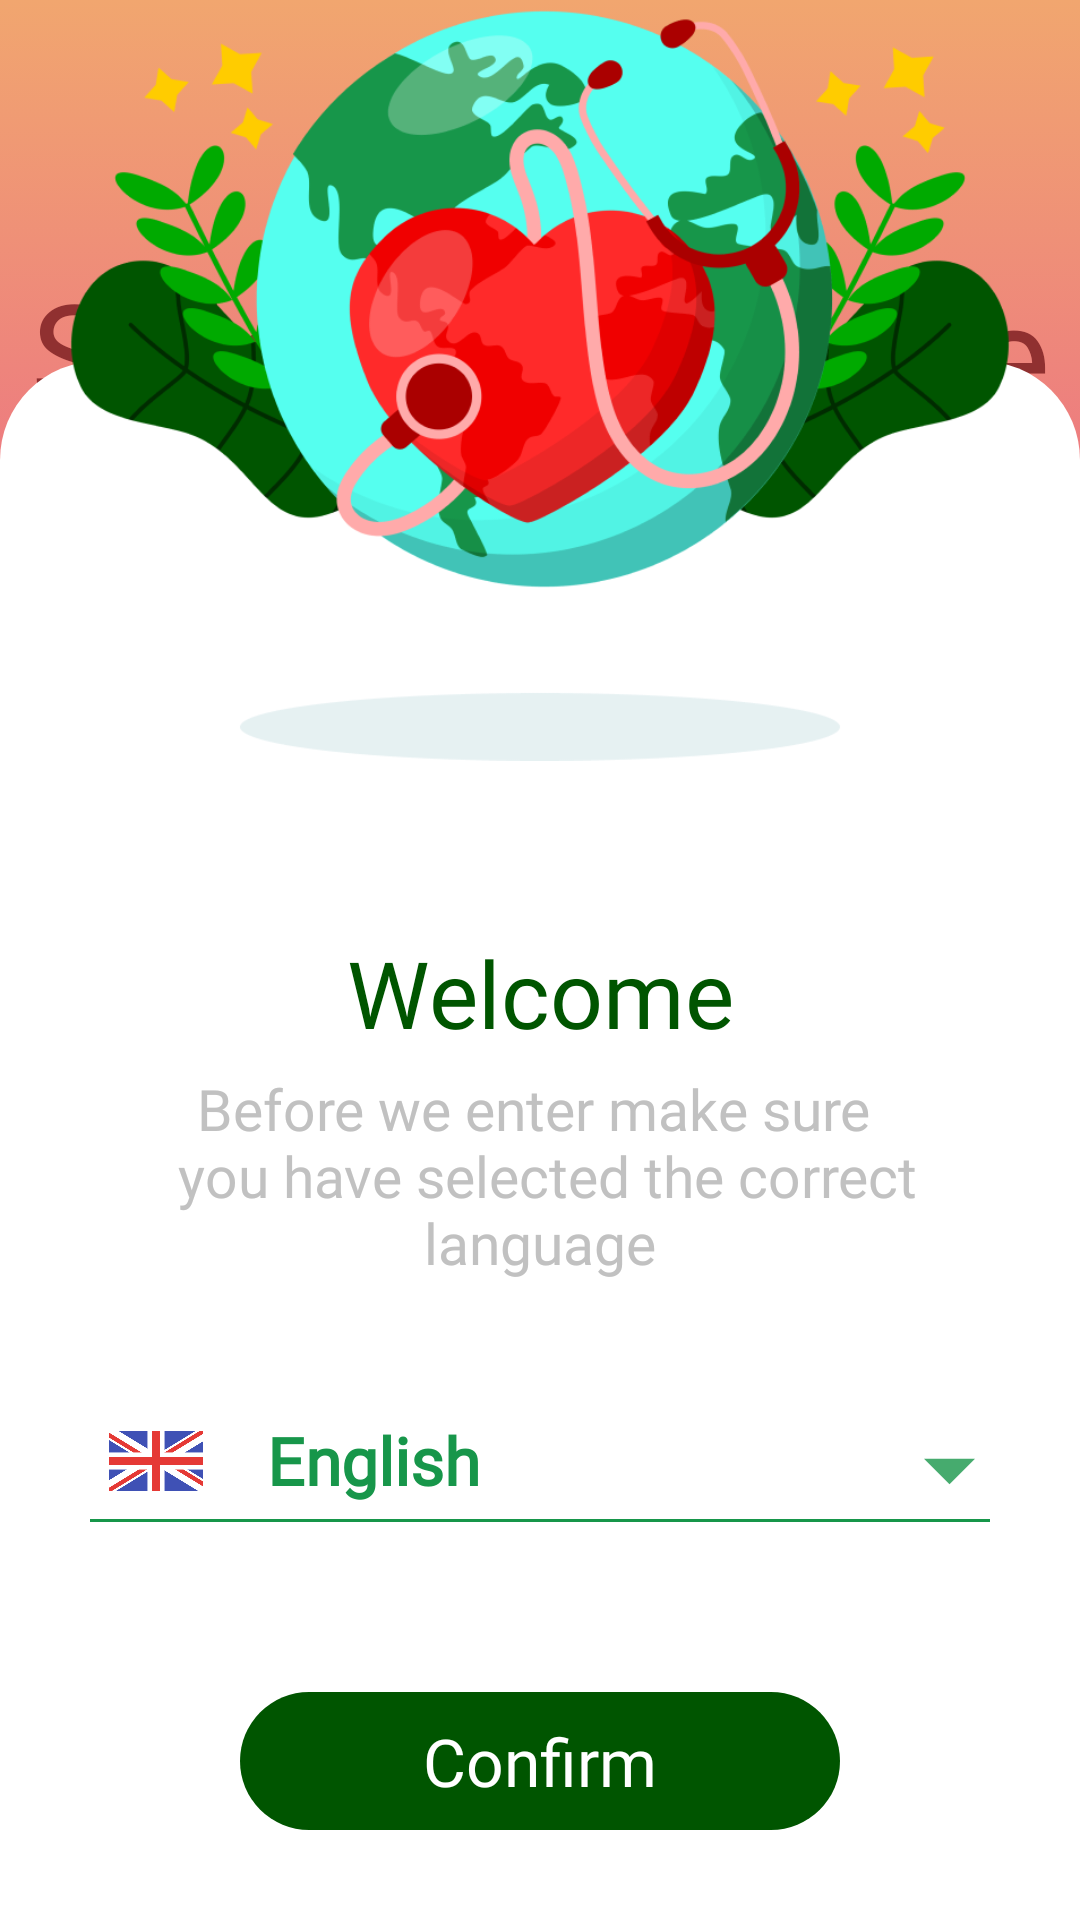

This screen was rendered from an Android layout file. Write that file and the resources it references.
<!-- AndroidManifest.xml: application theme Theme.HeartCare -->
<!-- res/layout/activity_select_language.xml -->
<?xml version="1.0" encoding="utf-8"?>
<RelativeLayout xmlns:android="http://schemas.android.com/apk/res/android"
    xmlns:app="http://schemas.android.com/apk/res-auto"
    xmlns:tools="http://schemas.android.com/tools"
    android:id="@+id/sign_in"
    android:background="@drawable/gradient_background"
    android:layout_width="fill_parent"
    android:layout_height="fill_parent"
    >

    <androidx.constraintlayout.widget.ConstraintLayout
        android:layout_width="match_parent"
        android:layout_height="match_parent"
        android:layout_alignParentBottom="true">


        <TextView
            android:layout_width="wrap_content"
            android:layout_height="wrap_content"
            android:layout_marginTop="85dp"
            android:fontFamily="@font/latoblack"
            android:text="@string/select_language"
            android:textColor="@color/red"
            android:textFontWeight="500"
            android:textSize="48sp"
            app:layout_constraintEnd_toEndOf="parent"
            app:layout_constraintStart_toStartOf="parent"
            app:layout_constraintTop_toTopOf="parent"
            tools:layout_conversion_absoluteHeight="34dp"
            tools:layout_conversion_absoluteWidth="87dp" />

        <FrameLayout
            android:id="@+id/box_sign_in"
            android:layout_width="match_parent"
            android:layout_height="0dp"
            android:layout_marginTop="-40dp"
            android:background="@drawable/bottom_box_white"
            app:layout_constraintBottom_toBottomOf="parent"
            app:layout_constraintStart_toStartOf="parent"
            app:layout_constraintTop_toTopOf="@+id/constraintLayout"
            app:layout_constraintVertical_bias="1.0"
            tools:layout_conversion_absoluteHeight="651dp"
            tools:layout_conversion_absoluteWidth="411dp"/>

        <androidx.constraintlayout.widget.ConstraintLayout
            android:id="@+id/constraintLayout"
            android:layout_width="0dp"
            android:layout_height="480dp"
            app:layout_constraintBottom_toBottomOf="parent"
            app:layout_constraintEnd_toEndOf="parent"
            app:layout_constraintStart_toStartOf="parent">

            <TextView
                android:id="@+id/textView"
                android:layout_width="wrap_content"
                android:layout_height="wrap_content"
                android:layout_marginTop="150dp"
                android:fontFamily="@font/segoeuib"
                android:text="@string/welcome"
                android:textColor="@color/dark_green"
                android:textFontWeight="500"
                android:textSize="31sp"
                app:layout_constraintEnd_toEndOf="parent"
                app:layout_constraintStart_toStartOf="parent"
                app:layout_constraintTop_toTopOf="parent"
                tools:layout_conversion_absoluteHeight="34dp"
                tools:layout_conversion_absoluteWidth="87dp" />

            <TextView
                android:id="@+id/tv_email"
                android:layout_width="0dp"
                android:layout_height="wrap_content"
                android:layout_marginStart="27dp"
                android:layout_marginTop="5dp"
                android:layout_marginEnd="27dp"
                android:fontFamily="@font/segoeuib"
                android:gravity="center"
                android:text="@string/before_we_enter_make_sure_n_you_have_selected_the_correct_language"
                android:textColor="@color/silver"
                android:textFontWeight="500"
                android:textSize="19sp"
                app:layout_constraintEnd_toEndOf="parent"
                app:layout_constraintStart_toStartOf="parent"
                app:layout_constraintTop_toBottomOf="@+id/textView" />


            <androidx.constraintlayout.widget.ConstraintLayout
                android:id="@+id/select_language_box"
                android:layout_width="wrap_content"
                android:layout_height="wrap_content"
                android:layout_marginTop="40dp"
                app:layout_constraintEnd_toEndOf="parent"
                app:layout_constraintStart_toStartOf="parent"
                app:layout_constraintTop_toBottomOf="@+id/tv_email">

                <ImageView
                    android:id="@+id/ic_flag"
                    android:layout_width="34dp"
                    android:layout_height="34dp"
                    android:layout_marginStart="5dp"
                    android:src="@drawable/ic_english"
                    app:layout_constraintBottom_toBottomOf="parent"
                    app:layout_constraintStart_toStartOf="parent"
                    app:layout_constraintTop_toTopOf="parent" />

                <TextView
                    android:id="@+id/tv_language"
                    android:layout_width="wrap_content"
                    android:layout_height="wrap_content"
                    android:layout_marginStart="20dp"
                    android:layout_marginTop="2dp"
                    android:fontFamily="@font/segoeui"
                    android:text="@string/english"
                    android:textColor="@color/green_sea"
                    android:textFontWeight="900"
                    android:textSize="22sp"
                    app:layout_constraintBottom_toBottomOf="@+id/ic_flag"
                    app:layout_constraintStart_toEndOf="@+id/ic_flag"
                    app:layout_constraintTop_toTopOf="parent"
                    tools:layout_conversion_absoluteHeight="34dp"
                    tools:layout_conversion_absoluteWidth="87dp" />

                <ImageView
                    android:id="@+id/select_language"
                    android:layout_width="17dp"
                    android:layout_height="17dp"
                    android:layout_marginTop="15dp"
                    android:layout_marginEnd="5dp"
                    android:src="@drawable/ic_arrow_down"
                    app:layout_constraintEnd_toEndOf="parent"
                    app:layout_constraintTop_toTopOf="parent" />

                <FrameLayout
                    android:layout_width="300dp"
                    android:layout_height="1dp"
                    android:layout_marginTop="5dp"
                    android:background="@color/green_sea"
                    app:layout_constraintEnd_toEndOf="parent"
                    app:layout_constraintStart_toStartOf="parent"
                    app:layout_constraintTop_toBottomOf="@+id/tv_language" />
            </androidx.constraintlayout.widget.ConstraintLayout>

            <androidx.constraintlayout.widget.ConstraintLayout
                android:id="@+id/btn_confirm"
                android:layout_width="200dp"
                android:layout_height="46dp"
                android:layout_marginBottom="30dp"
                android:background="@drawable/button"
                app:layout_constraintBottom_toBottomOf="parent"
                app:layout_constraintEnd_toEndOf="parent"
                app:layout_constraintStart_toStartOf="parent">

                <TextView
                    android:layout_width="wrap_content"
                    android:layout_height="wrap_content"
                    android:fontFamily="@font/segoeuib"
                    android:text="@string/confirm"
                    android:textColor="@color/white"
                    android:textFontWeight="500"
                    android:textSize="22dp"
                    app:layout_constraintBottom_toBottomOf="parent"
                    app:layout_constraintEnd_toEndOf="parent"
                    app:layout_constraintStart_toStartOf="parent"
                    app:layout_constraintTop_toTopOf="parent" />
            </androidx.constraintlayout.widget.ConstraintLayout>


        </androidx.constraintlayout.widget.ConstraintLayout>


        <ImageView
            android:id="@+id/icon"
            android:layout_width="0dp"
            android:layout_height="350dp"
            android:layout_marginBottom="-160dp"
            android:src="@drawable/img_earth_and_heart"
            app:layout_constraintBottom_toTopOf="@+id/box_sign_in"
            app:layout_constraintEnd_toEndOf="parent"
            app:layout_constraintHeight_percent="0.3"
            app:layout_constraintHorizontal_bias="0.0"
            app:layout_constraintStart_toStartOf="parent" />

    </androidx.constraintlayout.widget.ConstraintLayout>
</RelativeLayout>
<!-- resources referenced by this layout -->
<resources>
  <color name="dark_green">#005500</color>
  <color name="green_sea">#17964A</color>
  <color name="red">#903030</color>
  <color name="silver">#C1C1C1</color>
  <color name="white">#FFFFFFFF</color>
  <!-- drawable bottom_box_white (drawable) -->
  <?xml version="1.0" encoding="utf-8"?>
  <shape xmlns:android="http://schemas.android.com/apk/res/android">
      <solid android:color="#FFFFFF"/>
  
      <corners
          android:topLeftRadius="33dp"
          android:topRightRadius="33dp"/>
  </shape>
  <!-- drawable button (drawable) -->
  <?xml version="1.0" encoding="utf-8"?>
  <selector xmlns:android="http://schemas.android.com/apk/res/android" >
      <item >
          <shape android:shape="rectangle"  >
              <solid android:color="@color/dark_green"/>
              <corners android:radius="360dip" />
  
  
  
  
  
  
          </shape>
      </item>
  </selector>
  <!-- drawable gradient_background (drawable) -->
  <?xml version="1.0" encoding="utf-8"?>
  <selector xmlns:android="http://schemas.android.com/apk/res/android">
      <item>
          <shape>
              <gradient
                  android:angle="-90"
                  android:startColor="#F1A66F"
                  android:centerColor="#E94E91"
                  android:endColor="#853699"
  
                  />
          </shape>
      </item>
  </selector>
  <!-- drawable ic_arrow_down (drawable) -->
  <vector xmlns:android="http://schemas.android.com/apk/res/android"
      android:width="24dp"
      android:height="24dp"
      android:viewportWidth="24"
      android:viewportHeight="24"
      android:tint="@color/green_sea"
      android:alpha="0.8">
    <group android:scaleX="2.4"
        android:scaleY="2.4"
        android:translateX="-16.8"
        android:translateY="-18">
      <path
          android:fillColor="@android:color/white"
          android:pathData="M7,10l5,5 5,-5z"/>
    </group>
  </vector>
  <!-- drawable ic_english: png bitmap (drawable, 10916 bytes) -->
  <!-- drawable img_earth_and_heart: png bitmap (drawable, 117609 bytes) -->
  <string name="before_we_enter_make_sure_n_you_have_selected_the_correct_language">Before we enter make sure \n you have selected the correct language</string>
  <string name="confirm">Confirm</string>
  <string name="english">English</string>
  <string name="select_language">Select language</string>
  <string name="welcome">Welcome</string>
  <style name="Theme.HeartCare" parent="Theme.MaterialComponents.DayNight.NoActionBar">
          
          <item name="colorPrimary">@color/red</item>
          <item name="colorPrimaryVariant">@color/red</item>
          <item name="colorOnPrimary">@color/white</item>
          
          <item name="colorSecondary">@color/red</item>
          <item name="colorSecondaryVariant">@color/red</item>
          <item name="colorOnSecondary">@color/black</item>
          
          <item name="android:statusBarColor">?attr/colorPrimaryVariant</item>
          
      </style>
  <color name="black">#FF000000</color>
</resources>
